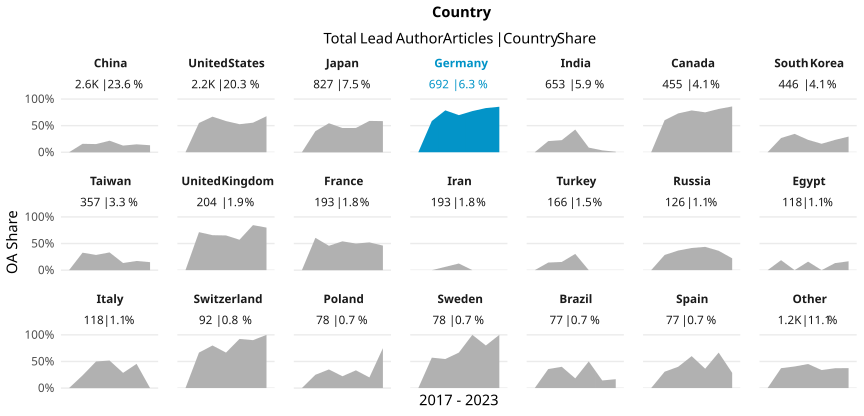

The file beside this chart, header and first rows:
country_name_fct, cr_year, articles, cc_total, prop
China, '17, 356, 0, 0
China, '18, 404, 64, 0.1584
China, '19, 489, 75, 0.1534
China, '20, 438, 95, 0.2169
China, '21, 464, 58, 0.125
China, '22, 269, 40, 0.1487
China, '23, 167, 22, 0.1317
United States, '17, 386, 0, 0
United States, '18, 353, 194, 0.5496
United States, '19, 356, 238, 0.6685
United States, '20, 408, 239, 0.5858
United States, '21, 334, 176, 0.5269
United States, '22, 261, 145, 0.5556
United States, '23, 127, 86, 0.6772
Japan, '17, 140, 0, 0
Japan, '18, 116, 46, 0.3966
Japan, '19, 156, 85, 0.5449
Japan, '20, 123, 56, 0.4553
Japan, '21, 149, 68, 0.4564
Japan, '22, 90, 53, 0.5889
Japan, '23, 53, 31, 0.5849
Germany, '17, 84, 0, 0
Germany, '18, 121, 71, 0.5868
Germany, '19, 108, 85, 0.787
Germany, '20, 119, 83, 0.6975
Germany, '21, 97, 75, 0.7732
Germany, '22, 94, 78, 0.8298
Germany, '23, 69, 59, 0.8551
India, '17, 50, 0, 0
India, '18, 86, 18, 0.2093
India, '19, 66, 15, 0.2273
India, '20, 89, 38, 0.427
India, '21, 149, 13, 0.08725
India, '22, 114, 4, 0.03509
India, '23, 99, 1, 0.0101
Canada, '17, 76, 0, 0
Canada, '18, 63, 38, 0.6032
Canada, '19, 74, 54, 0.7297
Canada, '20, 84, 66, 0.7857
Canada, '21, 56, 42, 0.75
Canada, '22, 59, 48, 0.8136
Canada, '23, 43, 37, 0.8605
South Korea, '17, 74, 0, 0
South Korea, '18, 86, 23, 0.2674
South Korea, '19, 84, 29, 0.3452
South Korea, '20, 73, 17, 0.2329
South Korea, '21, 69, 11, 0.1594
South Korea, '22, 43, 10, 0.2326
South Korea, '23, 17, 5, 0.2941
Taiwan, '17, 57, 0, 0
Taiwan, '18, 67, 22, 0.3284
Taiwan, '19, 42, 12, 0.2857
Taiwan, '20, 60, 20, 0.3333
Taiwan, '21, 82, 11, 0.1341
Taiwan, '22, 29, 5, 0.1724
Taiwan, '23, 20, 3, 0.15
United Kingdom, '17, 38, 0, 0
United Kingdom, '18, 21, 15, 0.7143
United Kingdom, '19, 35, 23, 0.6571
United Kingdom, '20, 46, 30, 0.6522
... 87 more rows
